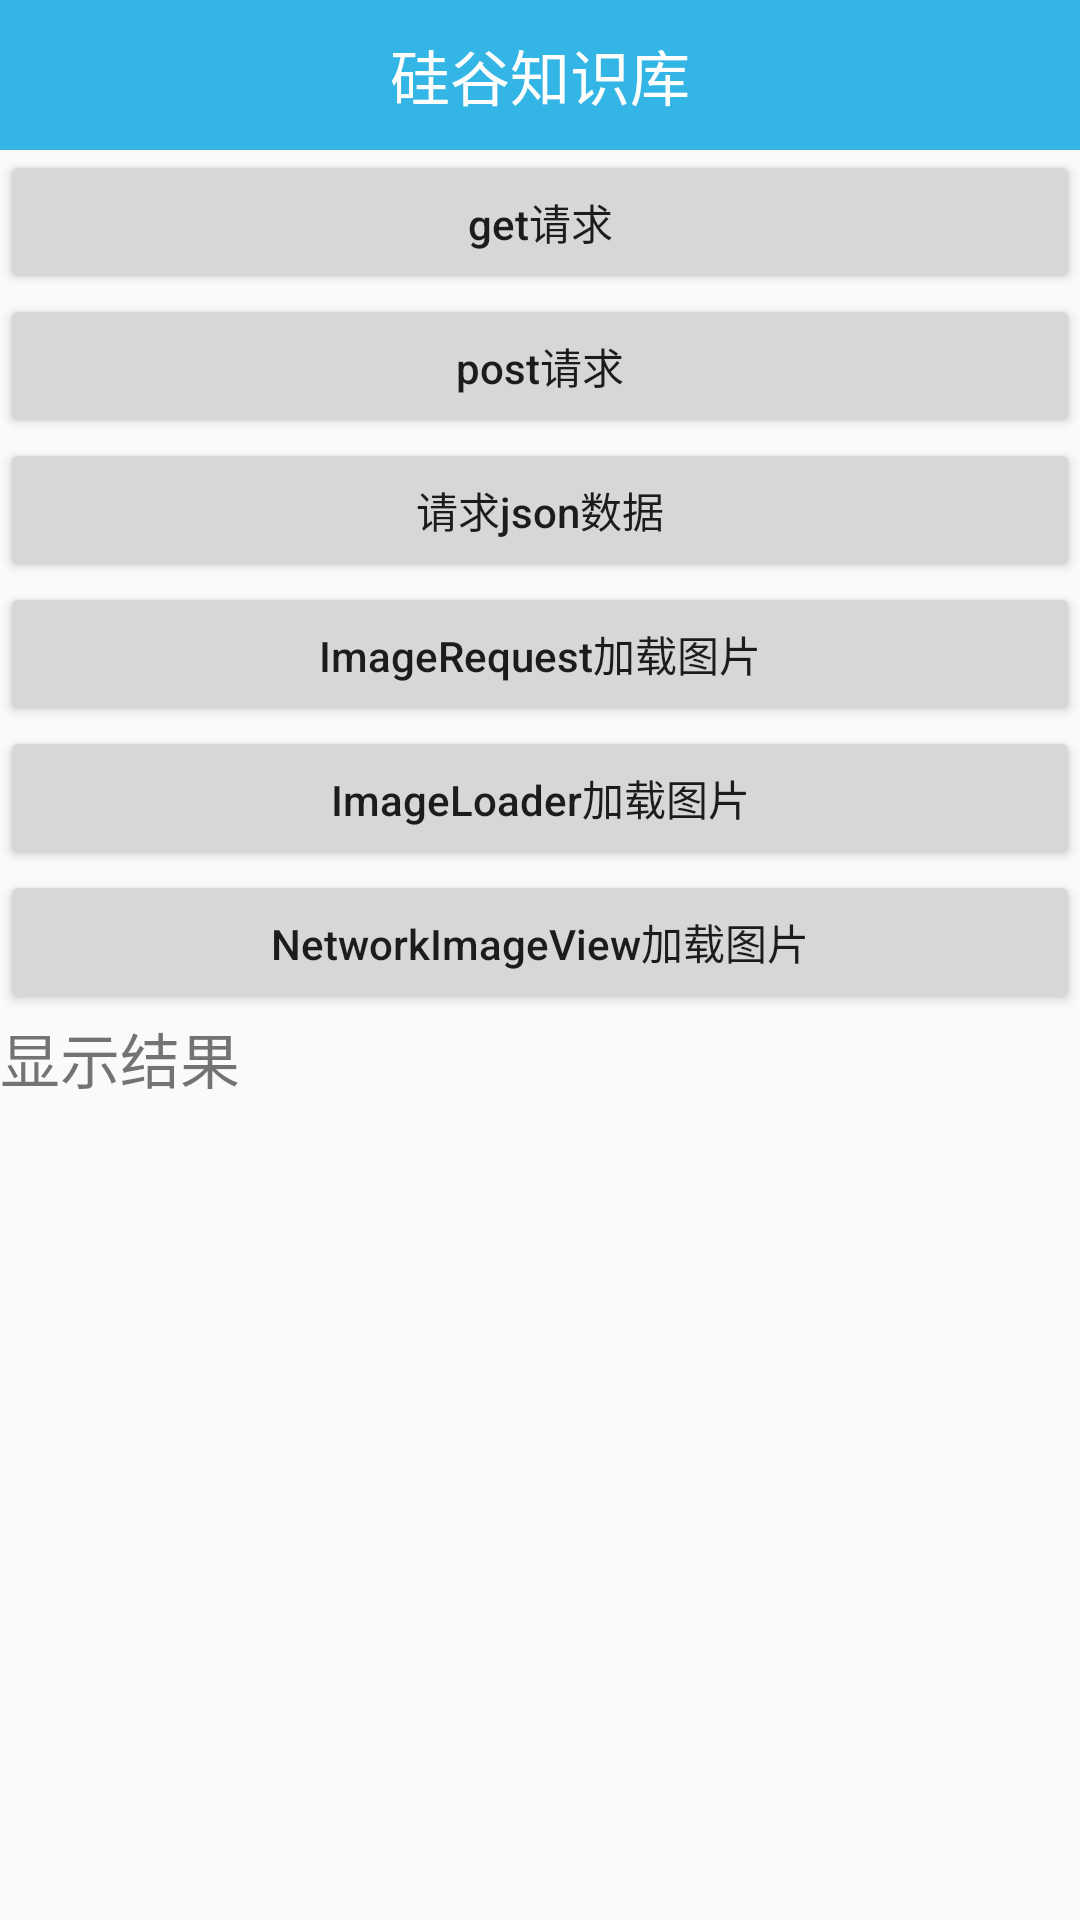

Produce the Android XML layout that renders to this screen, including the resource entries it uses.
<!-- AndroidManifest.xml: application theme AppTheme -->
<!-- res/layout/activity_volley.xml -->
<?xml version="1.0" encoding="utf-8"?>
<LinearLayout xmlns:android="http://schemas.android.com/apk/res/android"
    android:orientation="vertical"
    android:layout_width="match_parent"
    android:layout_height="match_parent">
    <include layout="@layout/titlebar"/>
    <Button
        android:id="@+id/btn_get"
        android:layout_width="match_parent"
        android:layout_height="wrap_content"
        android:text="get请求"
        android:textAllCaps="false"/>
    <Button
        android:id="@+id/btn_post"
        android:layout_width="match_parent"
        android:layout_height="wrap_content"
        android:text="post请求"
        android:textAllCaps="false"/>
    <Button
        android:id="@+id/btn_get_json"
        android:layout_width="match_parent"
        android:layout_height="wrap_content"
        android:text="请求json数据"
        android:textAllCaps="false"/>
    <Button
        android:id="@+id/btn_image_request"
        android:layout_width="match_parent"
        android:layout_height="wrap_content"
        android:text="ImageRequest加载图片"
        android:textAllCaps="false"/>
    <Button
        android:id="@+id/btn_image_loader"
        android:layout_width="match_parent"
        android:layout_height="wrap_content"
        android:text="ImageLoader加载图片"
        android:textAllCaps="false"/>
    <Button
        android:id="@+id/btn_network_image_view"
        android:layout_width="match_parent"
        android:layout_height="wrap_content"
        android:text="NetworkImageView加载图片"
        android:textAllCaps="false"/>
    <TextView
        android:layout_width="wrap_content"
        android:layout_height="wrap_content"
        android:text="显示结果"
        android:textSize="20sp"/>
    <ImageView
        android:id="@+id/iv_result"
        android:layout_width="wrap_content"
        android:layout_height="wrap_content"
        android:visibility="gone"/>
    <com.android.volley.toolbox.NetworkImageView
        android:id="@+id/iv_net_work"
        android:layout_width="200dp"
        android:layout_height="200dp"
        android:visibility="gone"/>
    <ScrollView
        android:layout_width="match_parent"
        android:layout_height="match_parent">
        <TextView
            android:id="@+id/tv_result"
            android:layout_width="match_parent"
            android:layout_height="match_parent" />
    </ScrollView>
</LinearLayout>
<!-- res/layout/titlebar.xml (included above) -->
<?xml version="1.0" encoding="utf-8"?>
<LinearLayout
    xmlns:android="http://schemas.android.com/apk/res/android"
    android:orientation="horizontal"
    android:background="@android:color/holo_blue_light"
    android:layout_width="match_parent"
    android:layout_height="50dp"
    android:gravity="center">
    <TextView
        android:id="@+id/tv_title"
        android:layout_width="wrap_content"
        android:layout_height="wrap_content"
        android:textColor="#ffffffff"
        android:textSize="20sp"
        android:text="硅谷知识库" />
</LinearLayout>
<!-- resources referenced by this layout -->
<resources>
  <style name="AppTheme" parent="Theme.AppCompat.Light.DarkActionBar">
          
          <item name="colorPrimary">@color/colorPrimary</item>
          <item name="colorPrimaryDark">@color/colorPrimaryDark</item>
          <item name="colorAccent">@color/colorAccent</item>
      </style>
  <!-- not gathered from this repository: default colours our renderer supplied (Android Studio template values) -->
  <color name="colorPrimary">#FF6200EE</color>
  <color name="colorPrimaryDark">#FF3700B3</color>
  <color name="colorAccent">#FF03DAC5</color>
</resources>
